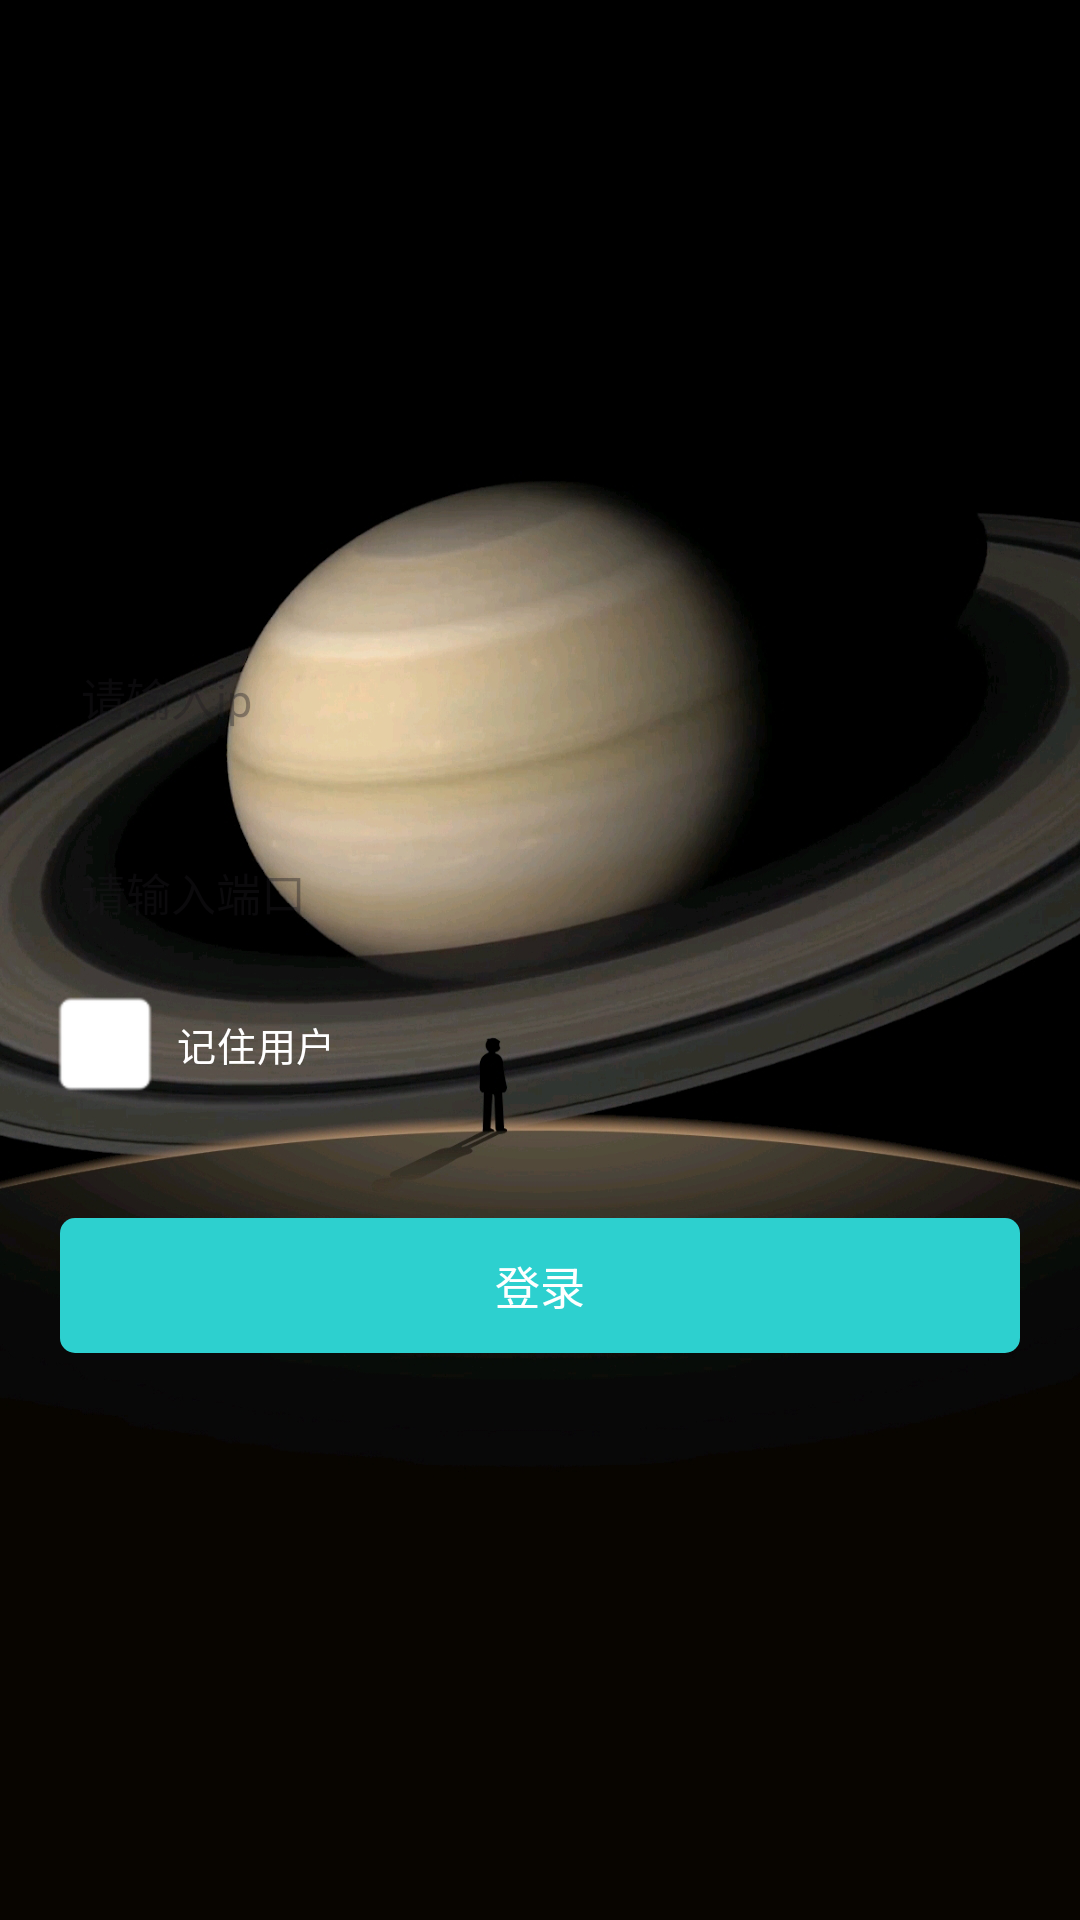

Write the Android layout XML for this screen, with the resource values it uses.
<!-- AndroidManifest.xml: application theme ThreadsTheme -->
<!-- res/layout/activity_login.xml -->
<?xml version="1.0" encoding="utf-8"?>
<LinearLayout xmlns:android="http://schemas.android.com/apk/res/android"
    xmlns:app="http://schemas.android.com/apk/res-auto"
    xmlns:tools="http://schemas.android.com/tools"
    android:id="@+id/acLogin"
    android:layout_width="match_parent"
    android:layout_height="match_parent"
    android:background="@mipmap/chat_login_bg"
    android:orientation="vertical">


    <EditText
        android:id="@+id/ip_addr"
        android:layout_marginTop="@dimen/dp_210"
        style="@style/common_edittext_style"
        android:layout_marginStart="@dimen/dp_15"
        android:layout_marginEnd="@dimen/dp_15"
        android:hint="请输入ip"
        android:textSize="@dimen/sp_15" />

    <EditText
        android:id="@+id/port"
        android:layout_marginTop="@dimen/dp_20"
        style="@style/common_edittext_style"
        android:layout_marginStart="@dimen/dp_15"
        android:layout_marginEnd="@dimen/dp_15"
        android:hint="请输入端口"
        android:textSize="@dimen/sp_15"/>


    <androidx.appcompat.widget.AppCompatCheckBox
        android:id="@+id/item_pwd"
        android:layout_width="104dp"
        android:layout_height="36dp"
        android:layout_marginStart="@dimen/dp_15"
        android:layout_marginTop="@dimen/dp_10"
        android:button="@null"
        android:drawableStart="@drawable/selector_is_remember_pwd"
        android:drawablePadding="@dimen/dp_4"
        android:text="记住用户"
        android:textColor="@color/white"
        android:textSize="@dimen/sp_13"
        tools:ignore="RtlCompat" />


    <androidx.appcompat.widget.AppCompatTextView
        android:id="@+id/do_login"
        android:layout_marginStart="@dimen/dp_20"
        android:layout_marginEnd="@dimen/dp_20"
        android:layout_gravity="center_horizontal"
        android:layout_marginTop="@dimen/dp_40"
        android:layout_width="match_parent"
        android:layout_height="@dimen/dp_45"
        android:textSize="@dimen/sp_15"
        android:text="登录"
        android:gravity="center"
        android:textColor="@color/selector_login_txt"
        android:background="@drawable/selector_login_txt_bg"/>

</LinearLayout>
<!-- resources referenced by this layout -->
<resources>
  <color name="white">#FFFFFFFF</color>
  <dimen name="dp_10">10dp</dimen>
  <dimen name="dp_15">15dp</dimen>
  <dimen name="dp_20">20dp</dimen>
  <dimen name="dp_210">210dp</dimen>
  <dimen name="dp_4">4dp</dimen>
  <dimen name="dp_40">40dp</dimen>
  <dimen name="dp_45">45dp</dimen>
  <dimen name="sp_13">13sp</dimen>
  <dimen name="sp_15">15sp</dimen>
  <!-- drawable selector_is_remember_pwd (drawable) -->
  <?xml version="1.0" encoding="utf-8"?>
  <selector xmlns:android="http://schemas.android.com/apk/res/android">
      <item android:state_checked="true" android:drawable="@mipmap/ic_rember_pwd_yes"></item>
      <item android:drawable="@mipmap/ic_rember_pwd_no"></item>
  </selector>
  <!-- drawable selector_login_txt_bg (drawable) -->
  <?xml version="1.0" encoding="utf-8"?>
  <selector xmlns:android="http://schemas.android.com/apk/res/android">
  
      <item android:state_pressed="true">
          <shape>
              <solid android:color="@color/color_EEEEEE"/>
              <corners android:radius="@dimen/dp_5"/>
          </shape>
      </item>
  
      <item android:state_pressed="false">
          <shape>
              <solid android:color="@color/menu_item_back_pres_color"/>
              <corners android:radius="@dimen/dp_5"/>
          </shape>
      </item>
  </selector>
  <!-- mipmap chat_login_bg: png bitmap (mipmap-hdpi, 699292 bytes) -->
  <style name="common_edittext_style">
          <item name="android:layout_width">match_parent</item>
          <item name="android:layout_height">@dimen/dp_45</item>
          <item name="android:paddingTop">@dimen/dp_2</item>
          <item name="android:paddingBottom">@dimen/dp_2</item>
          <item name="android:paddingLeft">@dimen/dp_12</item>
          <item name="android:paddingRight">@dimen/dp_8</item>
          <item name="android:textCursorDrawable">@drawable/shape_color_cursor</item>
          <item name="android:background">@drawable/shape_common_corner_5_white_bg</item>
          <item name="android:hint">@color/color_666666</item>
          <item name="android:textColor">@color/color_333333</item>
  
      </style>
  <style name="ThreadsTheme" parent="Theme.Material3.Light.NoActionBar">
          <item name="android:windowDisablePreview">true</item>
          <item name="windowActionModeOverlay">true</item>
          <item name="colorPrimary">#006972</item>
      </style>
  <color name="color_EEEEEE">#EEEEEE</color>
  <dimen name="dp_5">5dp</dimen>
  <color name="menu_item_back_pres_color">#2DD0CF</color>
  <dimen name="dp_2">2dp</dimen>
  <dimen name="dp_12">12dp</dimen>
  <dimen name="dp_8">8dp</dimen>
  <!-- drawable shape_color_cursor (drawable) -->
  <?xml version="1.0" encoding="utf-8"?>
  <shape xmlns:android="http://schemas.android.com/apk/res/android" android:shape="rectangle">
      <size android:width="1dp" />
      <solid android:color="@color/color_CCCCCC"  />
  </shape>
  <color name="color_666666">#666666</color>
  <color name="color_333333">#333333</color>
  <color name="color_CCCCCC">#CCCCCC</color>
</resources>
